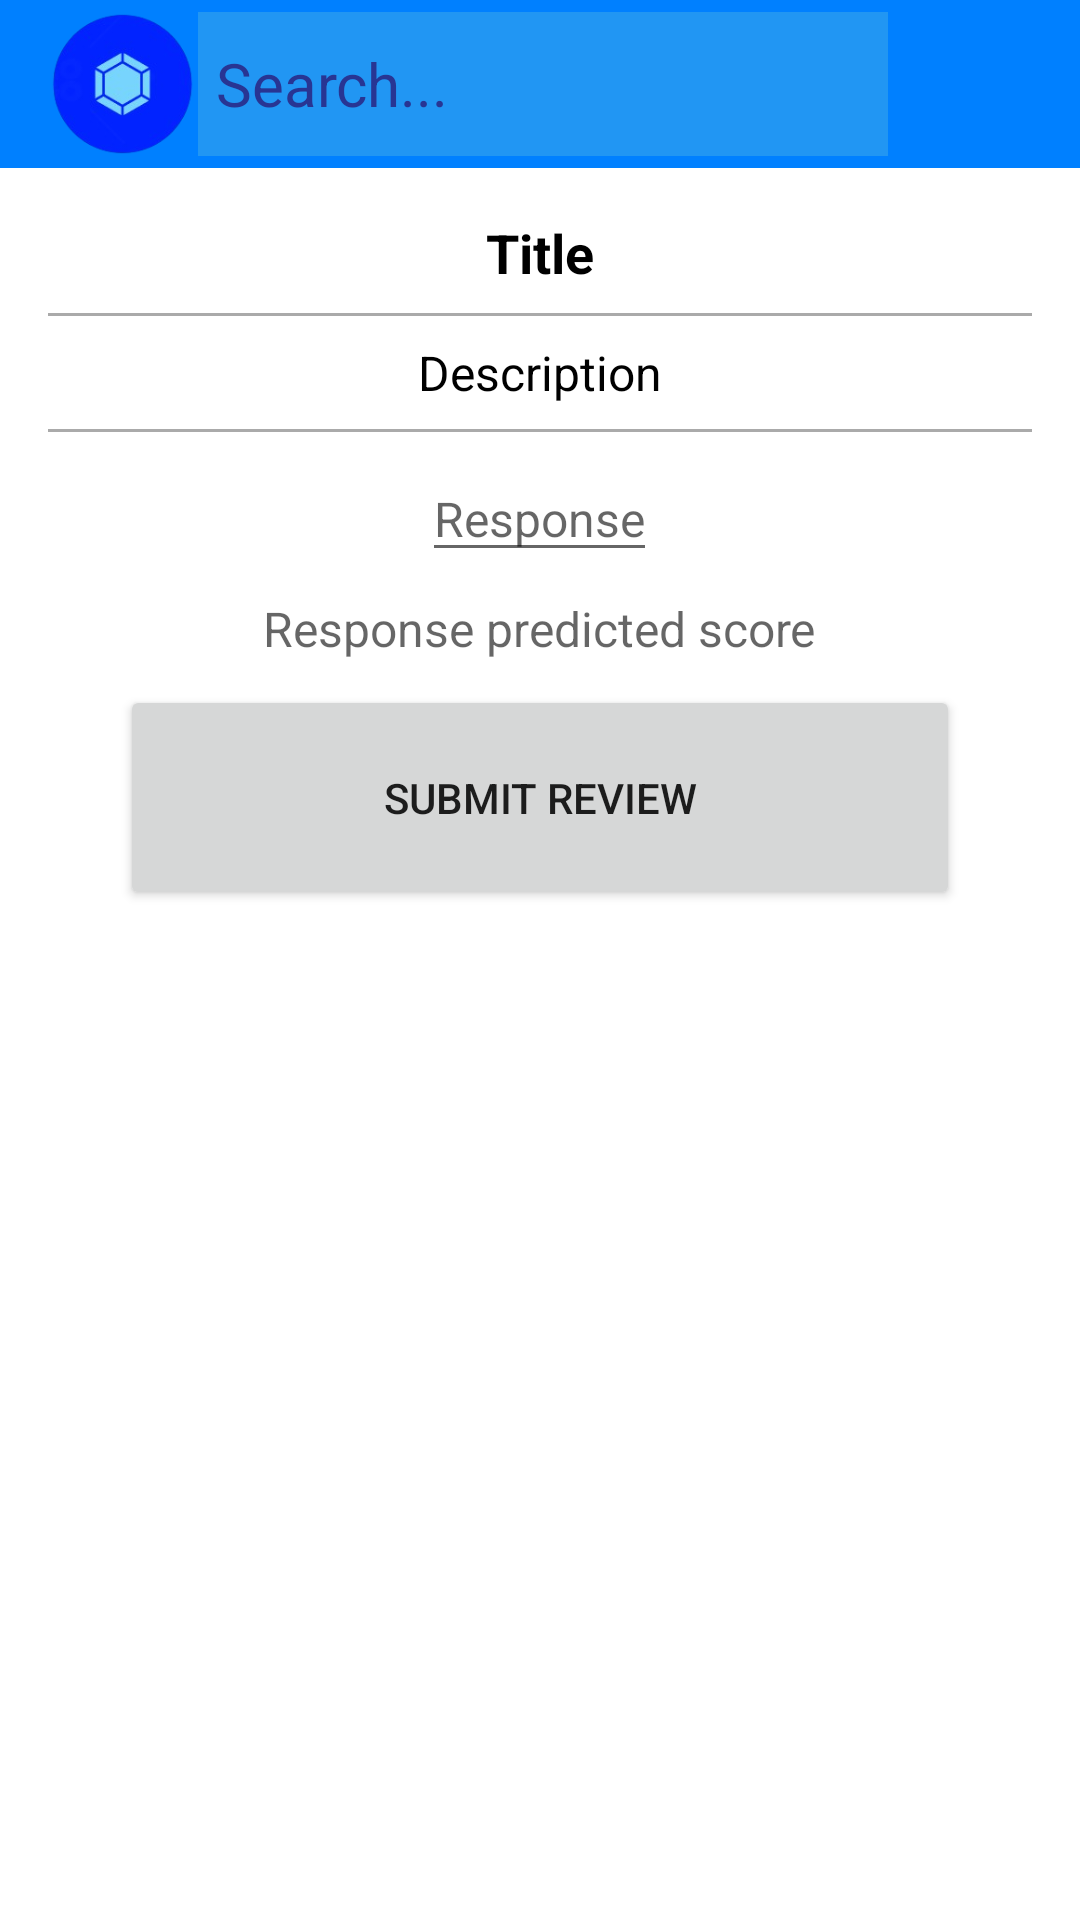

Write the Android layout XML for this screen, with the resource values it uses.
<!-- AndroidManifest.xml: application theme Theme.HR_MANAGEMENT_AI -->
<!-- res/layout/activity_review.xml -->
<LinearLayout xmlns:android="http://schemas.android.com/apk/res/android"
    xmlns:tools="http://schemas.android.com/tools"
    android:layout_width="match_parent"
    android:layout_height="match_parent"
    android:orientation="vertical"
    tools:context=".feed_page"
    android:background="#FFFFFF"
    android:id="@+id/drawer_layout">

    <include
        layout="@layout/toolbar"
        android:id="@+id/toolbar"
        android:layout_width="match_parent"
        android:layout_height="wrap_content" />
    <ScrollView
        android:layout_width="match_parent"
        android:layout_height="match_parent">
        <LinearLayout
            android:layout_width="match_parent"
            android:layout_height="wrap_content"
            android:orientation="vertical"
            android:padding="16dp">

            <TextView
                android:id="@+id/ReviewTitle"
                android:layout_width="wrap_content"
                android:layout_height="wrap_content"
                android:layout_gravity="center_horizontal"
                android:text="Title"
                android:textColor="@android:color/black"
                android:textSize="18sp"
                android:textStyle="bold" />

            <View
                android:layout_width="match_parent"
                android:layout_height="1dp"
                android:layout_marginTop="8dp"
                android:background="@android:color/darker_gray" />

            <TextView
                android:id="@+id/ReviewDescription"
                android:layout_width="wrap_content"
                android:layout_height="wrap_content"
                android:layout_gravity="center_horizontal"
                android:layout_marginTop="8dp"
                android:text="Description"
                android:textColor="@android:color/black"
                android:textSize="16sp" />
            <View
                android:layout_width="match_parent"
                android:layout_height="1dp"
                android:layout_marginTop="8dp"
                android:background="@android:color/darker_gray" />
            <EditText
                android:id="@+id/user_review"
                android:layout_width="wrap_content"
                android:layout_height="wrap_content"
                android:layout_gravity="center_horizontal"
                android:layout_marginTop="8dp"
                android:hint="Response"
                android:textColor="@android:color/black"
                android:textSize="16sp" />
            <TextView
                android:id="@+id/user_score"
                android:layout_width="wrap_content"
                android:layout_height="wrap_content"
                android:layout_gravity="center_horizontal"
                android:layout_marginTop="8dp"
                android:hint="Response predicted score"
                android:textColor="@android:color/black"
                android:textSize="16sp" />
            <Button
                android:id="@+id/submit_review"
                android:layout_width="match_parent"
                android:layout_height="75dp"
                android:layout_marginStart="24dp"
                android:layout_marginTop="8dp"
                android:layout_marginEnd="24dp"
                android:text="Submit review"/>
        </LinearLayout>
    </ScrollView>
</LinearLayout>
<!-- res/layout/toolbar.xml (included above) -->
<?xml version="1.0" encoding="utf-8"?>
<androidx.appcompat.widget.Toolbar xmlns:android="http://schemas.android.com/apk/res/android"
    xmlns:tools="http://schemas.android.com/tools"
    android:layout_width="match_parent"
    android:layout_height="68dp"
    android:id="@+id/toolbar_view"
    android:layout_alignParentStart="true"
    android:background="#0080FF"
    android:layout_gravity="top"
    >

    <ImageButton
        android:id="@+id/toolbar_logo_button"
        android:layout_width="50dp"
        android:layout_height="48dp"
        android:layout_alignParentStart="true"
        android:background="#0080FF"
        android:contentDescription="@string/toolbar_logo_button"
        android:scaleType="fitCenter"
        android:layout_gravity="center_vertical"
        android:src="@drawable/insightflow_logo_nobg" />

    <EditText
        android:id="@+id/toolbar_search_bar"
        android:layout_width="230dp"
        android:layout_height="48dp"
        android:layout_gravity="center_vertical"
        android:layout_marginStart="3dp"
        android:layout_toEndOf="@+id/toolbar_logo_button"
        android:autofillHints=""
        android:background="#2196F3"
        android:hint="Search..."
        android:inputType="text"
        android:maxLines="1"
        android:padding="6dp"
        android:textColor="@android:color/black"
        android:textColorHint="#283593"
        android:textSize="20sp" />

    <ImageButton
        android:id="@+id/toolbar_search_button"
        android:layout_width="50dp"
        android:layout_height="48dp"
        android:layout_marginStart="1dp"
        android:layout_toEndOf="@+id/toolbar_search_bar"
        android:background="#0080FF"
        android:contentDescription="@string/toolbar_search_button"
        android:scaleType="fitCenter"
        android:src="@drawable/toolbar_search_button" />

    <ImageButton
        android:id="@+id/toolbar_dropdown_button"
        android:layout_width="50dp"
        android:layout_height="48dp"
        android:layout_alignParentEnd="false"
        android:layout_centerVertical="true"
        android:layout_marginEnd="1dp"
        android:background="#0080FF"
        android:contentDescription="@string/toolbar_dropdown_button"
        android:scaleType="fitCenter"
        android:scaleX="-1"
        android:src="@drawable/toolbar_dropdown_button" />


</androidx.appcompat.widget.Toolbar>
<!-- resources referenced by this layout -->
<resources>
  <!-- drawable insightflow_logo_nobg: png bitmap (drawable, 23788 bytes) -->
  <string name="toolbar_dropdown_button">toolbar_dropdown_button</string>
  <string name="toolbar_logo_button">toolbar_logo_button</string>
  <string name="toolbar_search_button">toolbar_search_button</string>
  <style name="Theme.HR_MANAGEMENT_AI" parent="Theme.MaterialComponents.DayNight.DarkActionBar">
          
          <item name="colorPrimary">@color/purple_500</item>
          <item name="colorPrimaryVariant">@color/purple_700</item>
          <item name="colorOnPrimary">@color/white</item>
          
          <item name="colorSecondary">@color/teal_200</item>
          <item name="colorSecondaryVariant">@color/teal_700</item>
          <item name="colorOnSecondary">@color/black</item>
          
          <item name="android:statusBarColor">?attr/colorPrimaryVariant</item>
          
          <item name="windowNoTitle">true</item>
      </style>
  <!-- not gathered from this repository: default colours our renderer supplied (Android Studio template values) -->
  <color name="purple_500">#FF6200EE</color>
  <color name="purple_700">#FF3700B3</color>
  <color name="teal_200">#FF03DAC5</color>
  <color name="teal_700">#FF018786</color>
  <color name="black">#FF000000</color>
  <color name="white">#FFFFFFFF</color>
</resources>
